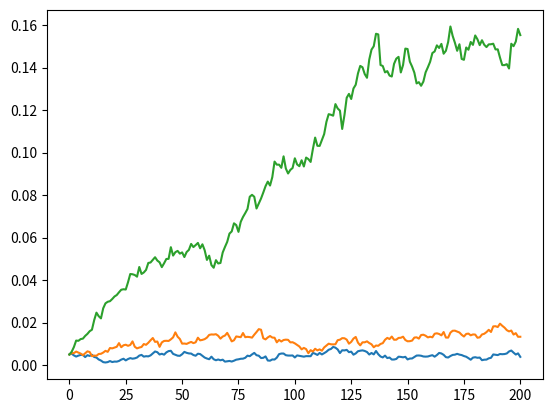

Source code (Python):
import numpy as np
import math
import matplotlib.pyplot as plt

def CIR(r0,K,theta,sigma,T=1,N=10):
    dt = T/float(N)
    rates = [r0]
    for i in range(N):
        dr=K*(theta-rates[-1])*dt+sigma*np.sqrt(rates[-1])*np.sqrt(dt)*np.random.normal()
        print(dr)
        rates.append(rates[-1]+dr)
    return range(N+1), rates


for K in [0.002,0.02,0.2]:
    x,y = CIR(0.005,K,0.15,0.05,T=10,N=200)
    plt.plot(x,y)
